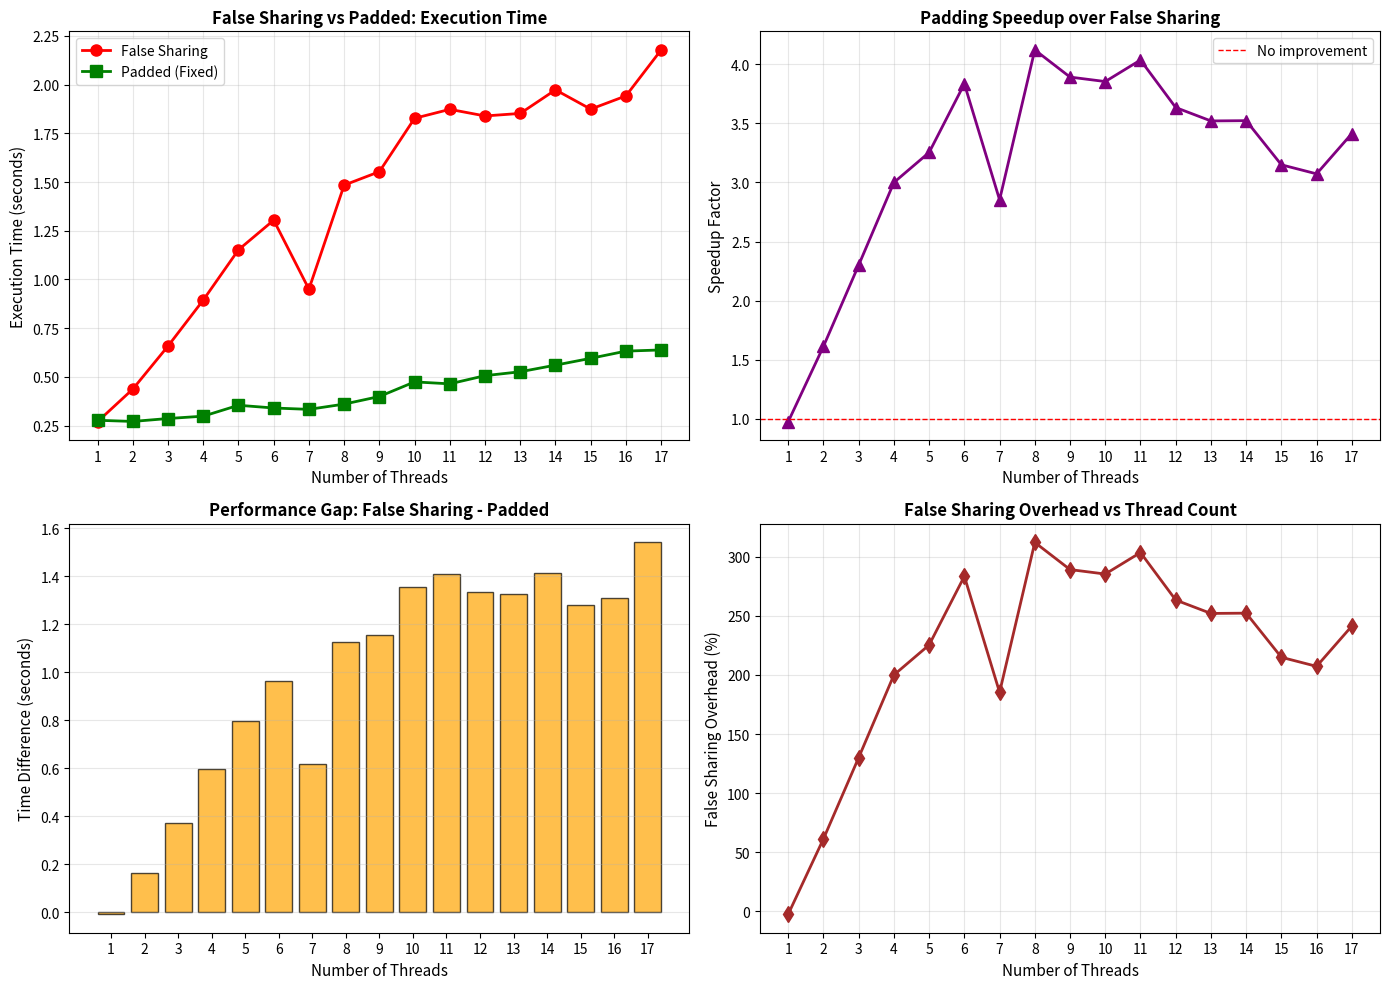
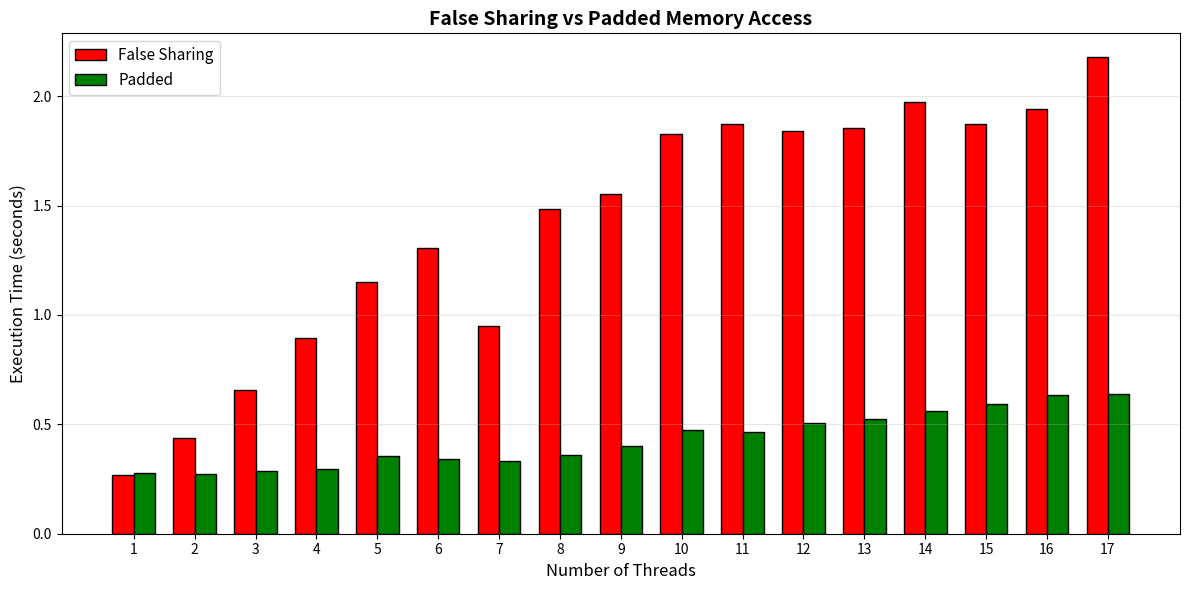
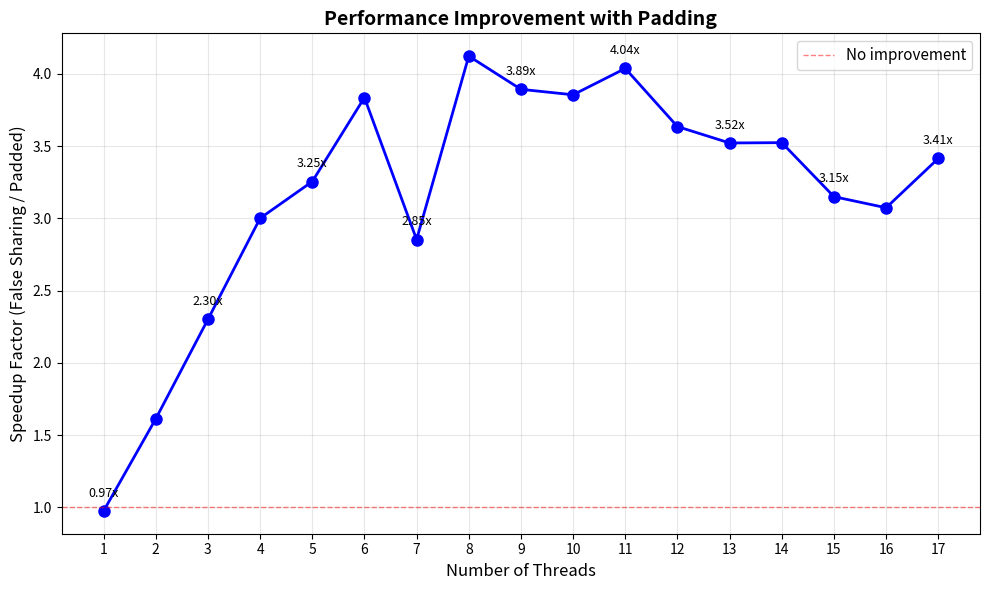

Recreate these plots in Python, in order.
import matplotlib.pyplot as plt
import numpy as np

# Results from experiment with 1-17 threads
threads = [1, 2, 3, 4, 5, 6, 7, 8, 9, 10, 11, 12, 13, 14, 15, 16, 17]
false_sharing_times = [0.270, 0.437, 0.658, 0.894, 1.152, 1.304, 0.950, 1.484, 1.553, 1.827, 1.873, 1.839, 1.852, 1.973, 1.874, 1.942, 2.178]
padded_times = [0.277, 0.271, 0.286, 0.298, 0.354, 0.340, 0.333, 0.360, 0.399, 0.474, 0.464, 0.506, 0.526, 0.560, 0.595, 0.632, 0.638]
speedups = [fs/p for fs, p in zip(false_sharing_times, padded_times)]

# Create comprehensive visualization
fig, ((ax1, ax2), (ax3, ax4)) = plt.subplots(2, 2, figsize=(14, 10))

# 1. Execution Time Comparison
ax1.plot(threads, false_sharing_times, marker='o', linewidth=2, markersize=8, color='red', label='False Sharing')
ax1.plot(threads, padded_times, marker='s', linewidth=2, markersize=8, color='green', label='Padded (Fixed)')
ax1.set_xlabel('Number of Threads', fontsize=11)
ax1.set_ylabel('Execution Time (seconds)', fontsize=11)
ax1.set_title('False Sharing vs Padded: Execution Time', fontsize=12, fontweight='bold')
ax1.grid(True, alpha=0.3)
ax1.legend()
ax1.set_xticks(threads)

# 2. Speedup from Padding
ax2.plot(threads, speedups, marker='^', linewidth=2, markersize=8, color='purple')
ax2.axhline(y=1, color='red', linestyle='--', linewidth=1, label='No improvement')
ax2.set_xlabel('Number of Threads', fontsize=11)
ax2.set_ylabel('Speedup Factor', fontsize=11)
ax2.set_title('Padding Speedup over False Sharing', fontsize=12, fontweight='bold')
ax2.grid(True, alpha=0.3)
ax2.legend()
ax2.set_xticks(threads)

# 3. Performance Gap (Time Difference)
time_diff = [fs - p for fs, p in zip(false_sharing_times, padded_times)]
ax3.bar(threads, time_diff, color='orange', edgecolor='black', alpha=0.7)
ax3.set_xlabel('Number of Threads', fontsize=11)
ax3.set_ylabel('Time Difference (seconds)', fontsize=11)
ax3.set_title('Performance Gap: False Sharing - Padded', fontsize=12, fontweight='bold')
ax3.grid(True, alpha=0.3, axis='y')
ax3.set_xticks(threads)

# 4. Overhead Percentage
overhead_pct = [(fs - p) / p * 100 for fs, p in zip(false_sharing_times, padded_times)]
ax4.plot(threads, overhead_pct, marker='d', linewidth=2, markersize=8, color='brown')
ax4.set_xlabel('Number of Threads', fontsize=11)
ax4.set_ylabel('False Sharing Overhead (%)', fontsize=11)
ax4.set_title('False Sharing Overhead vs Thread Count', fontsize=12, fontweight='bold')
ax4.grid(True, alpha=0.3)
ax4.set_xticks(threads)

plt.tight_layout()
plt.savefig('false_sharing_analysis.png', dpi=300, bbox_inches='tight')
plt.show()

print("False sharing analysis plot saved as 'false_sharing_analysis.png'")

# Individual plot - Side by side comparison
plt.figure(figsize=(12, 6))
x = np.arange(len(threads))
width = 0.35

bars1 = plt.bar(x - width/2, false_sharing_times, width, label='False Sharing', color='red', edgecolor='black')
bars2 = plt.bar(x + width/2, padded_times, width, label='Padded', color='green', edgecolor='black')

plt.xlabel('Number of Threads', fontsize=12)
plt.ylabel('Execution Time (seconds)', fontsize=12)
plt.title('False Sharing vs Padded Memory Access', fontsize=14, fontweight='bold')
plt.xticks(x, threads)
plt.legend(fontsize=11)
plt.grid(True, alpha=0.3, axis='y')

plt.tight_layout()
plt.savefig('time_comparison.png', dpi=300, bbox_inches='tight')
plt.show()

# Speedup plot
plt.figure(figsize=(10, 6))
plt.plot(threads, speedups, marker='o', linewidth=2, markersize=8, color='blue')
plt.axhline(y=1, color='red', linestyle='--', linewidth=1, alpha=0.5, label='No improvement')
plt.xlabel('Number of Threads', fontsize=12)
plt.ylabel('Speedup Factor (False Sharing / Padded)', fontsize=12)
plt.title('Performance Improvement with Padding', fontsize=14, fontweight='bold')
plt.grid(True, alpha=0.3)
plt.xticks(threads)
plt.legend(fontsize=11)

for i, (t, s) in enumerate(zip(threads, speedups)):
    if i % 2 == 0:  # Show labels for every other point
        plt.text(t, s + 0.1, f'{s:.2f}x', ha='center', fontsize=9)

plt.tight_layout()
plt.savefig('speedup_comparison.png', dpi=300, bbox_inches='tight')
plt.show()

print("\nAll plots saved:")
print("- false_sharing_analysis.png")
print("- time_comparison.png")
print("- speedup_comparison.png")
